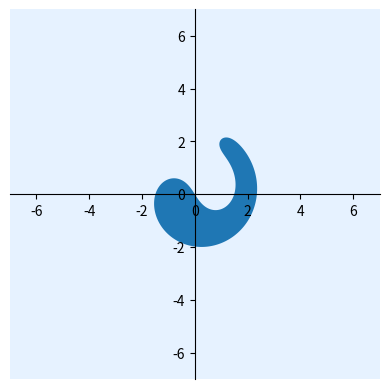

Reproduce this figure in Python. (Note: this script raises an exception after producing the figure.)
#----- REQUIRED PACKAGES -----
import numpy as np
import scipy as sp
import scipy.sparse
import scipy.sparse.linalg
import matplotlib.pyplot as plt
from matplotlib.animation import FuncAnimation

from numpy import pi as pi
from numpy import sin as sin
from numpy import cos as cos


#------ INITIALIZE THE CURVE -----

N = 9999 #number of points used to display the curve
dt = 0.01 #time-step
u = np.linspace(-17,20,N+1) #space parameters

# set everything up for the ying yang curve
x_coordinates = np.zeros(N+1)
y_coordinates = np.zeros(N+1)

x_coordinates_neg_branch = []
y_coordinates_neg_branch = []
x_coordinates_pos_branch = []
y_coordinates_pos_branch = []

counter = 0
for x in u:
    if (x < 0 and x + 1/(N+1) < 0):
        x_coordinates_neg_branch.append(-np.sqrt(-x)*cos(-x))
        y_coordinates_neg_branch.append(-np.sqrt(-x)*sin(-x))
    if (x > 0 and counter == 0):
        x_coordinates_pos_branch.append(0)
        y_coordinates_pos_branch.append(0)
        counter = counter + 1
        x_coordinates_pos_branch.append(np.sqrt(x)*cos(x))
        y_coordinates_pos_branch.append(np.sqrt(x)*sin(x))
    if (x > 0 and counter != 0):
        x_coordinates_pos_branch.append(np.sqrt(x)*cos(x))
        y_coordinates_pos_branch.append(np.sqrt(x)*sin(x))

x_coordinates = x_coordinates_pos_branch + x_coordinates_neg_branch
y_coordinates = y_coordinates_pos_branch + y_coordinates_neg_branch

#initial_curve is just used for the initial display
initial_curve = np.zeros((N+3,2))
initial_curve[:,0] = x_coordinates #initialize the x-coordinates of the initial curve
initial_curve[:,1] = y_coordinates #initialize the y-coordinates of the initial curve

#gamma_0 is being changed during the animation
gamma_0 = np.array(initial_curve[:N+2, :] ) #a copy of coordinates of the initial curve

time = 0.0 #set the time

#----- DISCRETIZATION OF THE CURVE SHORTENING FLOW

def csf(): #this function returns the matrix of the system we get in the discretization
    global dt, gamma_0, N 
    dGamma = np.array(gamma_0) #the denominator of the discretization of the flow
    dGamma[1:,:] = gamma_0[1:,:] - gamma_0[:-1,:] #gamma_(i+1) - gamma_i on all the points except the first one
    dGamma[0,:] = gamma_0[0,:] - gamma_0[-1,:] #gamma_(i+1) - gamma_i on the first point as well
    dGamma_squared = (dGamma*dGamma).sum(1) #|gamma_(i+1)-gamma_i|^2 for all i = 0, 1, ..., N
    temp = dGamma_squared[0]
    dGamma_squared[:-1] += dGamma_squared[1:] #|gamma_(i+1)-gamma_i|^2 + |gamma_i - gamma_(i-1)|^2 on all the points except the last
    dGamma_squared[-1] += temp #|gamma_(i+1)-gamma_i|^2 + |gamma_i - gamma_(i-1)|^2 on the last point as well
    dGamma_squared /= 2 
    min = np.amin(dGamma_squared)
    if min < 0.000001**2: #if the distance between the points becomes very small, stop the flow
        dt = 0 #stops the flow
        a = np.ones_like(dGamma_squared)
        return scipy.sparse.diags(a)
    a = dt/dGamma_squared # a = [a_0 a_1 ... a_N]
    E = sp.sparse.diags(1+2*a) #matrix which at the position (i,i) has 1+2a_i
    E += sp.sparse.diags(-a[:-1], 1,format='csc') #matrix that on the diagonal offset by 1 to the right has all the elements from -a but the last one
    E += sp.sparse.diags(-a[1:], -1,format='csc') #matrix that on the diagonal offest by 1 to the left has all the elements from -a but the first one
    E += sp.sparse.diags([-a[-1]], 1-(N+2),format='csc') #matrix that on the bottom (N-1)st diagonal has the last element from the vector -a
    E += sp.sparse.diags([-a[0]], (N+2)-1,format='csc') #matrix that on the upper (N-1)st diagonal has the first element from the vector -a
    return E

def init(): # variable 'coordinates' represent the coordinates of the flow at time t, and 't' represents the elapsed time 
    return coordinates, t

#----- ANIMATION OF THE FLOW

def frame_generator(): #this function generates 4 extra seconds worth of frames when the flow stops
    extra_frames = 40
    extra_left = None
    global dt

    while True:
        yield None
        
        if dt == 0:
            if extra_left is None:
                extra_left = extra_frames
            else:
                extra_left -= 1

                if extra_left <= 0:
                    return


def animate(frame): #this function is actually used to animate the flow by generating frames
    global time, dt, gamma_0, initial_curve, N 
    A = csf() 
    gamma_0 = sp.sparse.linalg.spsolve(A, gamma_0) 
    initial_curve[:N+2, :] = gamma_0 
    initial_curve[N+2, :] = gamma_0[0, :] 
    time += dt 
    coordinates.set_data(initial_curve[:, 0], initial_curve[:, 1])
    if dt > 0:
        table[(0, 1)].get_text().set_text("%8.5f" % (time)) #update the time displayed in the table
    else:
         table[(0,0)].get_text().set_text("Maximal time") #update the text in the table when the flow ends
    t.set_fontsize(16)

    plt.cla() #clear axis
    plt.xlim(-7,7)
    plt.ylim(-7,7)
    ax = plt.gca()
    ax.set_facecolor("#e6f2ff") #the background color of the plane
    ax.spines["left"].set_position("zero") 
    ax.spines["bottom"].set_position("zero")
    ax.spines["right"].set_color("none")
    ax.spines["top"].set_color("none")
    ax.set_aspect('equal', adjustable='box')
    #plt.grid(True)
    plt.fill_between(initial_curve[:,0], initial_curve[:,1])

    return coordinates, t


#----- DISPLAY OF THE COORDINATE SYSTEM

fig = plt.figure() #the figure in which everything will be displayed
plt.plot(initial_curve[:, 0], initial_curve[:, 1], "darkblue", linewidth = 0.75) #this can be commented-out if we don't want to keep the initial curve displayed during the whole animation
coordinates, = plt.plot([], [], 'r', linewidth = 1.0) #this is how we plot the curve that will be evolving
t = plt.text(2, -2.5, "")

#display of the coordinate axes
plt.xlim(-7, 7) 
plt.ylim(-7, 7)
ax = plt.gca()
ax.set_facecolor("#e6f2ff") #the background color of the plane
ax.spines["left"].set_position("zero") 
ax.spines["bottom"].set_position("zero")
ax.spines["right"].set_color("none")
ax.spines["top"].set_color("none")
ax.set_aspect('equal', adjustable='box')
#plt.grid(True)

#----- DISPLAY OF THE TIME TABLE -----
table = ax.table(
    cellText=[
        ["Elapsed time", "0.00"]
    ],
    cellLoc="center",
    bbox=[0.65, 1, 0.5, 0.08], #arguments: first two are alignment args (expressed in percentages), the last two are dimensions of the frame
)

table.auto_set_font_size(False)
table.set_fontsize(8)
table.scale(1, 2)

for cell in table.get_celld().values():
    cell.set_facecolor("darkblue")
    cell.get_text().set_color("white")
    cell.get_text().set_weight("bold")

#----- ANIMATION OF THE FLOW -----
ani = FuncAnimation(fig, animate, frames=frame_generator(), init_func=init, interval=100, blit=True)
ani.save("csf-ying-yang.mp4")

plt.show()
